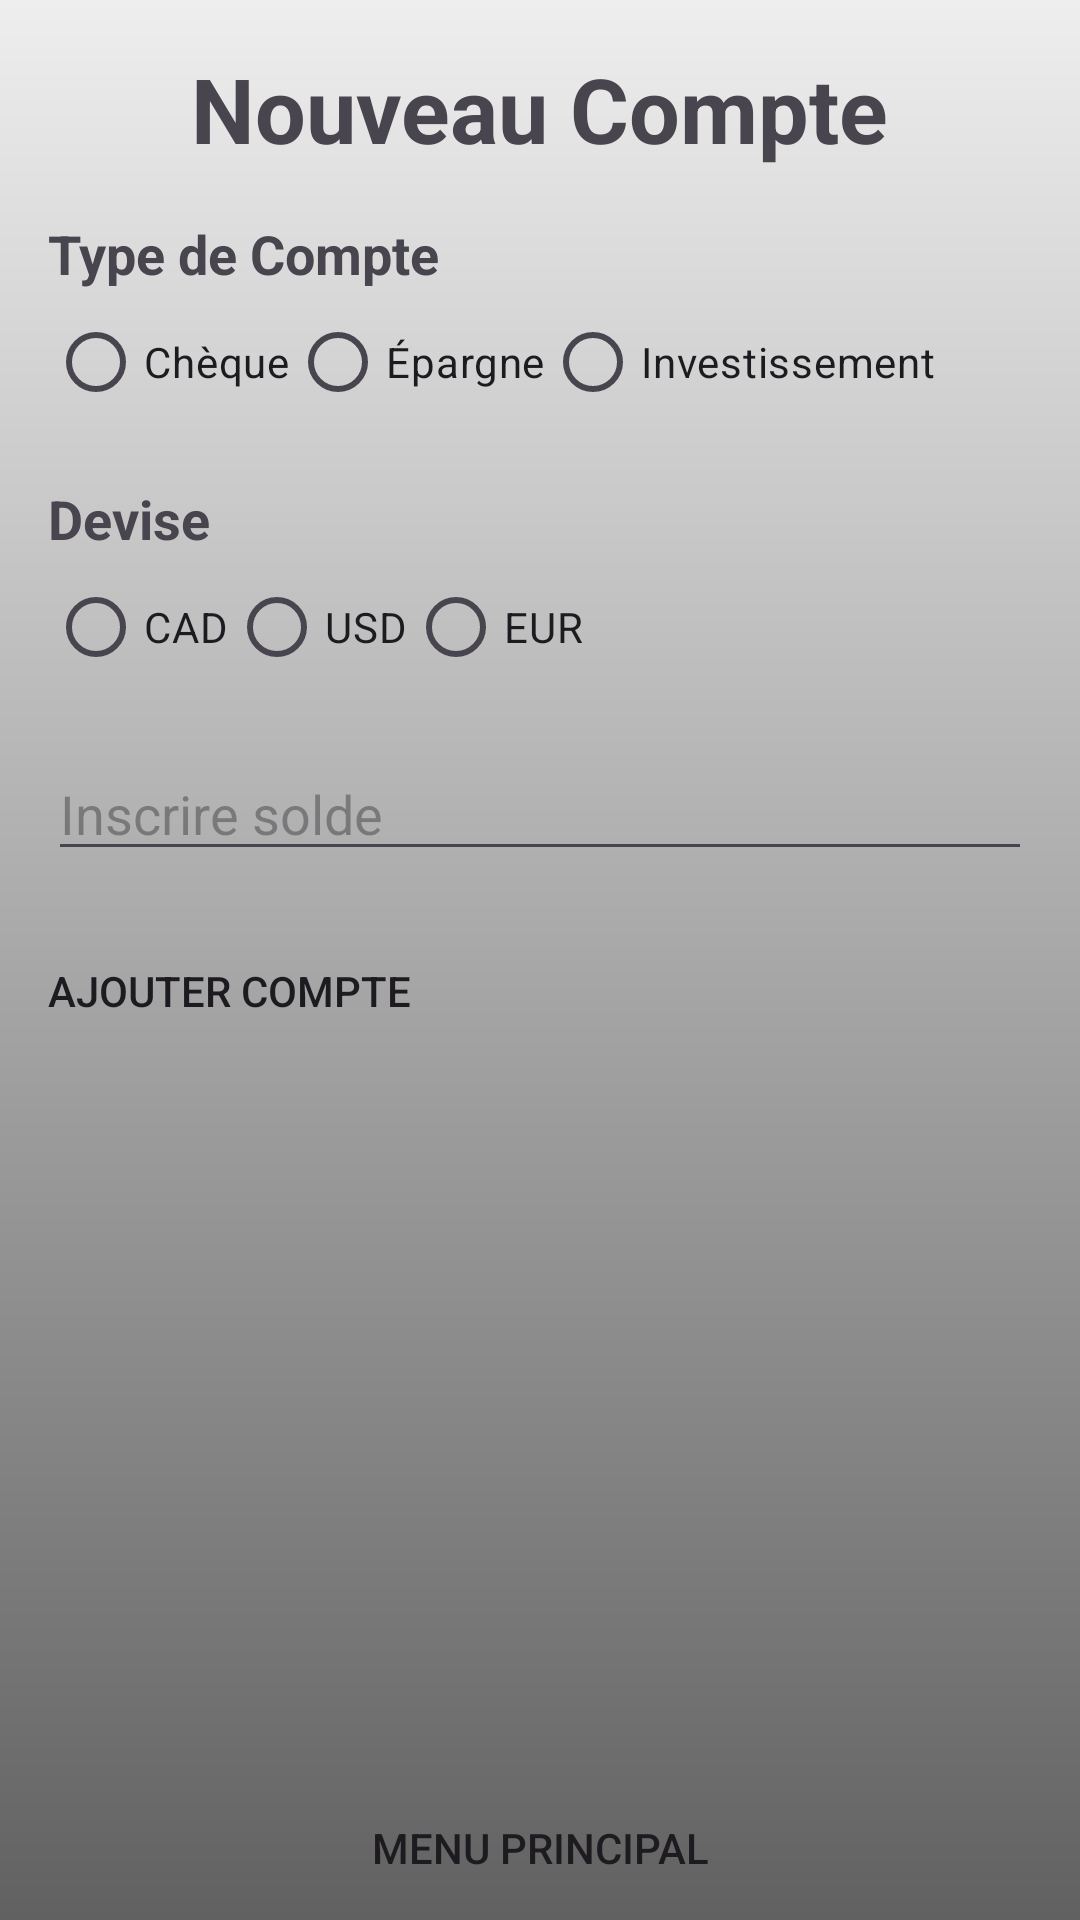

Android layout source for this screen:
<!-- AndroidManifest.xml: application theme Theme.examen_final_renebarber -->
<!-- res/layout/new_compte_activity.xml -->
<?xml version="1.0" encoding="utf-8"?>
<RelativeLayout xmlns:android="http://schemas.android.com/apk/res/android"
    android:layout_width="match_parent"
    android:layout_height="match_parent">

    
    <ImageView
        android:layout_width="match_parent"
        android:layout_height="match_parent"
        android:src="@drawable/gradient_background"
        android:scaleType="fitXY" />

    
    <TextView
        android:id="@+id/text_view_title"
        android:layout_width="wrap_content"
        android:layout_height="wrap_content"
        android:text="Nouveau Compte"
        android:textSize="30sp"
        android:textStyle="bold"
        android:layout_marginTop="16dp"
        android:layout_centerHorizontal="true" />

    
    <LinearLayout
        android:layout_width="match_parent"
        android:layout_height="wrap_content"
        android:orientation="vertical"
        android:layout_below="@id/text_view_title"
        android:layout_above="@id/buttonBackToMain">

        
        <LinearLayout
            android:id="@+id/layout_type_compte"
            android:layout_width="match_parent"
            android:layout_height="wrap_content"
            android:orientation="horizontal"
            android:layout_marginTop="16dp"
            android:layout_marginStart="16dp"
            android:layout_marginEnd="16dp"
            android:gravity="center_vertical">

            
            <TextView
                android:id="@+id/text_view_type_compte"
                android:layout_width="wrap_content"
                android:layout_height="wrap_content"
                android:text="Type de Compte"
                android:textSize="18sp"
                android:textStyle="bold" />

        </LinearLayout>


        
        <RadioGroup
            android:id="@+id/radio_group_type_compte"
            android:layout_width="match_parent"
            android:layout_height="wrap_content"
            android:orientation="horizontal"
            android:layout_marginStart="16dp"
            android:layout_marginEnd="16dp">

            <RadioButton
                android:id="@+id/radio_button_cheque"
                android:layout_width="wrap_content"
                android:layout_height="wrap_content"
                android:text="Chèque" />

            <RadioButton
                android:id="@+id/radio_button_epargne"
                android:layout_width="wrap_content"
                android:layout_height="wrap_content"
                android:text="Épargne" />

            <RadioButton
                android:id="@+id/radio_button_investissement"
                android:layout_width="wrap_content"
                android:layout_height="wrap_content"
                android:text="Investissement" />

        </RadioGroup>

        
        <TextView
            android:id="@+id/text_view_devise"
            android:layout_width="wrap_content"
            android:layout_height="wrap_content"
            android:text="Devise"
            android:textSize="18sp"
            android:textStyle="bold"
            android:layout_marginTop="16dp"
            android:layout_marginStart="16dp" />

        
        <RadioGroup
            android:id="@+id/radio_group_devise"
            android:layout_width="match_parent"
            android:layout_height="wrap_content"
            android:orientation="horizontal"
            android:layout_marginStart="16dp"
            android:layout_marginEnd="16dp">

            <RadioButton
                android:id="@+id/radio_button_cad"
                android:layout_width="wrap_content"
                android:layout_height="wrap_content"
                android:text="CAD" />

            <RadioButton
                android:id="@+id/radio_button_usd"
                android:layout_width="wrap_content"
                android:layout_height="wrap_content"
                android:text="USD" />

            <RadioButton
                android:id="@+id/radio_button_eur"
                android:layout_width="wrap_content"
                android:layout_height="wrap_content"
                android:text="EUR" />

        </RadioGroup>

        
        <EditText
            android:id="@+id/edit_text_compte_solde"
            android:layout_width="match_parent"
            android:layout_height="wrap_content"
            android:hint="Inscrire solde"
            android:layout_marginTop="16dp"
            android:layout_marginStart="16dp"
            android:layout_marginEnd="16dp" />

        
        <Button
            android:id="@+id/btn_save_compte"
            android:layout_width="wrap_content"
            android:layout_height="wrap_content"
            android:text="Ajouter Compte"
            android:background="@drawable/button_rectangular"
            android:layout_marginTop="16dp"
            android:layout_marginStart="16dp"
            android:layout_marginEnd="16dp" />


    </LinearLayout>

    
    <Button
        android:id="@+id/buttonBackToMain"
        android:layout_width="match_parent"
        android:layout_height="wrap_content"
        android:text="Menu Principal"
        android:layout_alignParentBottom="true"
        android:layout_centerHorizontal="true"
        android:background="@drawable/button_rectangular"/>

</RelativeLayout>
<!-- resources referenced by this layout -->
<resources>
  <!-- drawable button_rectangular (drawable) -->
  <shape xmlns:android="http://schemas.android.com/apk/res/android"
      android:shape="rectangle">
  </shape>
  <!-- drawable gradient_background (drawable) -->
  <shape xmlns:android="http://schemas.android.com/apk/res/android"
      android:shape="rectangle">
  
      <gradient
          android:angle="90"
          android:startColor="#616161"
          android:endColor="#EEEEEE" />
  </shape>
  <style name="Theme.examen_final_renebarber" parent="Base.Theme.examen_final_renebarber" />
  <style name="Base.Theme.examen_final_renebarber" parent="Theme.Material3.DayNight">
          
          <item name="colorPrimary">@color/primary_color</item>
      </style>
  <color name="primary_color">#2E7D32</color>
</resources>
